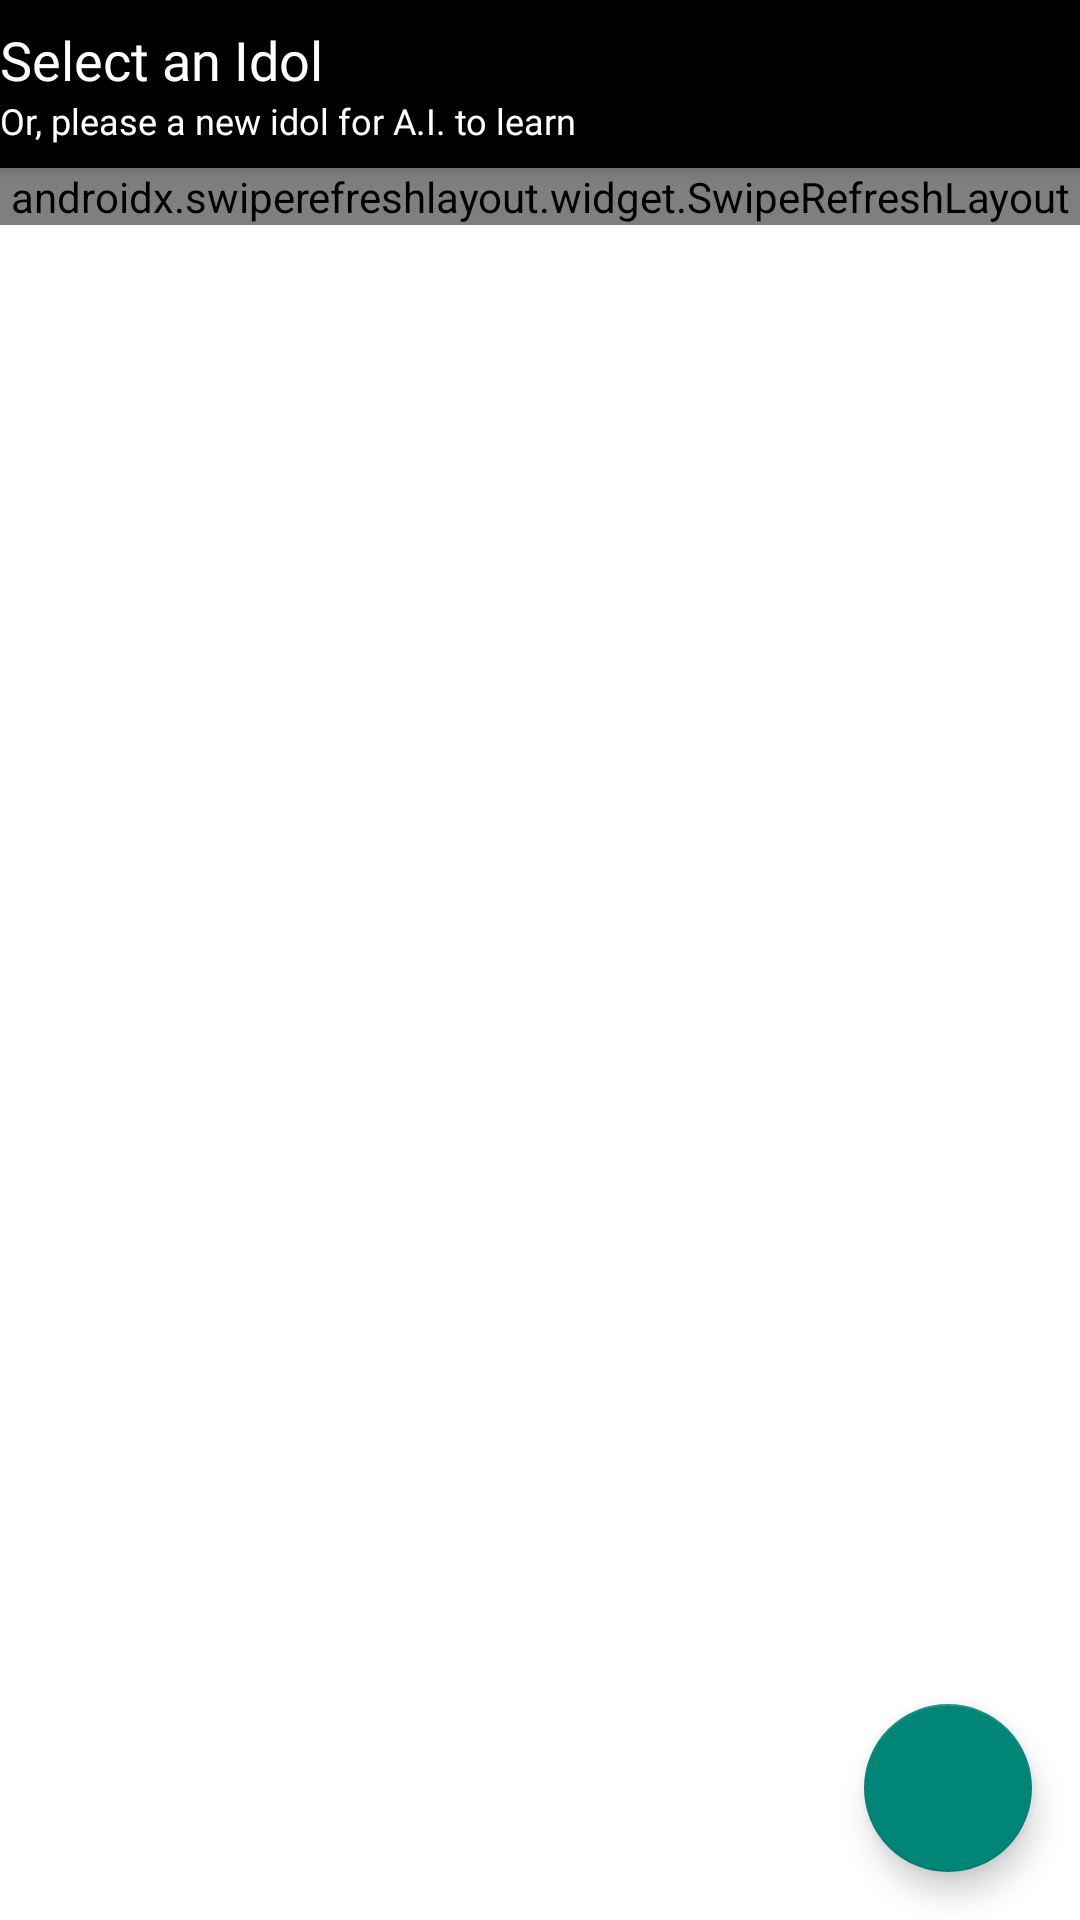

Layout XML and referenced resources for this Android screen:
<!-- AndroidManifest.xml: application theme AppTheme -->
<!-- res/layout/fragment_idols.xml -->
<?xml version="1.0" encoding="utf-8"?>
<layout xmlns:android="http://schemas.android.com/apk/res/android"
    xmlns:app="http://schemas.android.com/apk/res-auto"
    xmlns:tools="http://schemas.android.com/tools">

    

    <androidx.coordinatorlayout.widget.CoordinatorLayout
        style="@style/StyleRoot"
        tools:ignore="ContentDescription,UseCompoundDrawables">

        <com.google.android.material.appbar.AppBarLayout
            style="@style/VView">

            <androidx.appcompat.widget.Toolbar
                android:id="@+id/toolbar"
                style="@style/CustomToolBar"
                app:layout_scrollFlags="scroll|enterAlways"
                app:theme="@style/ThemeOverlay.AppCompat.Dark.ActionBar"
                android:background="@color/black"
                android:contentInsetLeft="0dp"
                android:contentInsetStart="0dp"
                app:contentInsetLeft="0dp"
                app:contentInsetStart="0dp"
                app:contentInsetStartWithNavigation="0dp">

                <LinearLayout style="@style/WVView">

                    <TextView
                        style="@style/TxtSemiSmallStyle"
                        android:text="@string/txt_select_an_idol"
                        android:textColor="@color/white"
                        android:textSize="18sp" />

                    <TextView
                        style="@style/TxtRgStyle"
                        android:text="@string/add_new_idol"
                        android:textColor="@color/white"
                        android:textSize="12sp" />
                    

                </LinearLayout>

            </androidx.appcompat.widget.Toolbar>

            <ProgressBar
                android:id="@+id/progressBar"
                style="@style/Base.Widget.AppCompat.ProgressBar.Horizontal"
                android:layout_width="match_parent"
                android:layout_height="wrap_content"
                android:layout_marginTop="-10dp"
                android:layout_marginBottom="-10dp"
                android:visibility="gone"
                android:indeterminate="true"/>
            

        </com.google.android.material.appbar.AppBarLayout>

        <LinearLayout
           style="@style/VView"
            app:layout_behavior="@string/appbar_scrolling_view_behavior">

            <androidx.swiperefreshlayout.widget.SwipeRefreshLayout
                android:id="@+id/swipeContainer"
                android:layout_width="match_parent"
                android:layout_height="match_parent">
                <androidx.recyclerview.widget.RecyclerView
                    android:id="@+id/recyclerView"
                    style="@style/VView"
                    app:layoutManager="androidx.recyclerview.widget.LinearLayoutManager"
                    tools:listitem="@layout/item_idol" />
            </androidx.swiperefreshlayout.widget.SwipeRefreshLayout>
        </LinearLayout>

        <com.google.android.material.floatingactionbutton.FloatingActionButton
            android:id="@+id/fab"
            android:layout_width="wrap_content"
            android:layout_height="wrap_content"
            android:layout_gravity="bottom|end"
            android:layout_margin="@dimen/fab_margin"
            app:srcCompat="@drawable/ic_add_white_24dp"
            android:contentDescription="dd"
            tools:ignore="HardcodedText" />

    </androidx.coordinatorlayout.widget.CoordinatorLayout>
</layout>
<!-- res/layout/item_idol.xml (included above) -->
<?xml version="1.0" encoding="utf-8"?>
<layout
    xmlns:android="http://schemas.android.com/apk/res/android"
    xmlns:tools="http://schemas.android.com/tools">

    

    <com.touchizen.swipe.SwipeLayout
        android:id="@+id/swipe"
        android:layout_width="match_parent"
        android:layout_height="wrap_content">

        
        <LinearLayout
            android:tag="right_view"
            android:id="@+id/right_view"
            android:layout_width="wrap_content"
            android:layout_height="match_parent">

            

            <ImageView
                android:id="@+id/favorite"
                android:src="@drawable/ic_star_white_24dp"
                android:layout_width="70dp"
                android:background="@drawable/background_green"
                android:paddingLeft="25dp"
                android:paddingRight="25dp"
                android:visibility="gone"
                android:layout_height="match_parent" />

            <ImageView
                android:id="@+id/idol_profile"
                android:src="@drawable/ic_person_white_24dp"
                android:layout_width="70dp"
                android:background="@drawable/background_blue"
                android:paddingLeft="25dp"
                android:paddingRight="25dp"
                android:layout_height="match_parent" />
        </LinearLayout>

    <RelativeLayout
            android:id="@+id/view_root"
            android:layout_width="match_parent"
            android:layout_height="wrap_content"
            android:background="?attr/selectableItemBackground"
            android:paddingStart="12dp"
            android:paddingTop="8dp"
            android:paddingEnd="12dp"
            android:paddingBottom="8dp"
            >

            <LinearLayout
                style="@style/LView"
                android:layout_alignParentTop="true"
                tools:ignore="ContentDescription">

                <RelativeLayout style="@style/WView">

                    <ImageView
                        android:id="@+id/idolImage"
                        android:layout_width="@dimen/idol_image_width"
                        android:layout_height="@dimen/idol_image_height"
                        android:src="@drawable/ic_other_person"/>

                    <TextView
                        android:id="@+id/idolName"
                        style="@style/TxtNoImageUrlStyle" />

                </RelativeLayout>

                <LinearLayout
                    style="@style/LWView"
                    android:layout_gravity="center_vertical"
                    android:layout_marginStart="15dp"
                    android:layout_marginEnd="10dp">

                    <TextView
                        style="@style/TxtSemiSmallStyle"
                        android:id="@+id/idolName2"
                        android:ellipsize="end"
                        android:maxLines="1"
                        android:textColor="@color/black"
                        android:textSize="17sp" />

                        

                    <TextView
                        style="@style/WView"
                        android:id="@+id/company"
                        android:ellipsize="end"
                        android:maxLines="1"
                        android:textColor="@color/colorGrey"
                        android:textSize="15sp"/>

                    <TextView
                        style="@style/WView"
                        android:id="@+id/imageCount"
                        android:ellipsize="end"
                        android:maxLines="1"
                        android:textColor="@color/colorGrey"
                        android:textSize="15sp"/>

                </LinearLayout>

            </LinearLayout>

            <ImageView
                android:id="@+id/dropright"
                android:layout_alignParentEnd="true"
                android:layout_centerVertical="true"
                android:layout_width="24dp"
                android:layout_height="24dp"
                android:src="@drawable/ic_arrow_dropleft"/>

        </RelativeLayout>

    </com.touchizen.swipe.SwipeLayout>
</layout>
<!-- resources referenced by this layout -->
<resources>
  <color name="black">#FF000000</color>
  <color name="colorGrey">#F869696C</color>
  <color name="white">#FFFFFFFF</color>
  <dimen name="fab_margin">16dp</dimen>
  <dimen name="idol_image_height">65dp</dimen>
  <dimen name="idol_image_width">65dp</dimen>
  <!-- drawable background_blue (drawable) -->
  <?xml version="1.0" encoding="utf-8"?>
  <selector xmlns:android="http://schemas.android.com/apk/res/android">
  
      <item android:drawable="@color/blue_press" android:state_pressed="true"/>
      <item android:drawable="@color/blue_press" android:state_focused="true"/>
      <item android:drawable="@color/blue"/>
  
  </selector>
  <!-- drawable background_green (drawable) -->
  <?xml version="1.0" encoding="utf-8"?>
  <selector xmlns:android="http://schemas.android.com/apk/res/android">
  
      <item android:drawable="@color/green_press" android:state_pressed="true"/>
      <item android:drawable="@color/green_press" android:state_focused="true"/>
      <item android:drawable="@color/green"/>
  
  </selector>
  <string name="add_new_idol">Or, please a new idol for A.I. to learn</string>
  <string name="txt_select_an_idol">Select an Idol</string>
  <style name="LView">
          <item name="android:layout_width">match_parent</item>
          <item name="android:layout_height">wrap_content</item>
          <item name="android:orientation">horizontal</item>
      </style>
  <style name="LWView">
          <item name="android:layout_width">0dp</item>
          <item name="android:layout_height">wrap_content</item>
          <item name="android:orientation">vertical</item>
          <item name="android:layout_weight">1</item>
      </style>
  <style name="StyleRoot" parent="Widget.Support.CoordinatorLayout">
          <item name="android:layout_width">match_parent</item>
          <item name="android:layout_height">match_parent</item>
          <item name="android:background">@color/white</item>
          <item name="android:id">@id/view_root</item>
          <item name="android:clickable">true</item>
      </style>
  <style name="TxtRgStyle">
          <item name="android:layout_width">wrap_content</item>
          <item name="android:layout_height">wrap_content</item>
          <item name="android:fontFamily">@font/font_rg</item>
          <item name="android:textColor">@color/black</item>
          <item name="android:textSize">18sp</item>
          <item name="android:gravity">center</item>
      </style>
  <style name="TxtSemiSmallStyle">
          <item name="android:layout_width">wrap_content</item>
          <item name="android:layout_height">wrap_content</item>
          <item name="android:fontFamily">@font/font_semi</item>
          <item name="android:textColor">@color/white</item>
          <item name="android:textSize">20sp</item>
      </style>
  <style name="VView">
          <item name="android:layout_width">match_parent</item>
          <item name="android:layout_height">wrap_content</item>
          <item name="android:orientation">vertical</item>
      </style>
  <style name="WVView">
          <item name="android:layout_width">wrap_content</item>
          <item name="android:layout_height">wrap_content</item>
          <item name="android:orientation">vertical</item>
      </style>
  <style name="WView">
          <item name="android:layout_width">wrap_content</item>
          <item name="android:layout_height">wrap_content</item>
      </style>
  <color name="blue_press">#000099</color>
  <color name="blue">#003BFF</color>
  <color name="green_press">#009900</color>
  <color name="green">#03DAC5</color>
  <style name="ToolbarColoredBackArrow" parent="AppTheme">
          <item name="colorControlNormal">@android:color/white</item>
      </style>
  <style name="MyApp.PopupMenu" parent="android:Widget.Holo.Light.ListPopupWindow">
          <item name="android:popupBackground">@drawable/menu_dropdown_panel</item>
      </style>
</resources>
